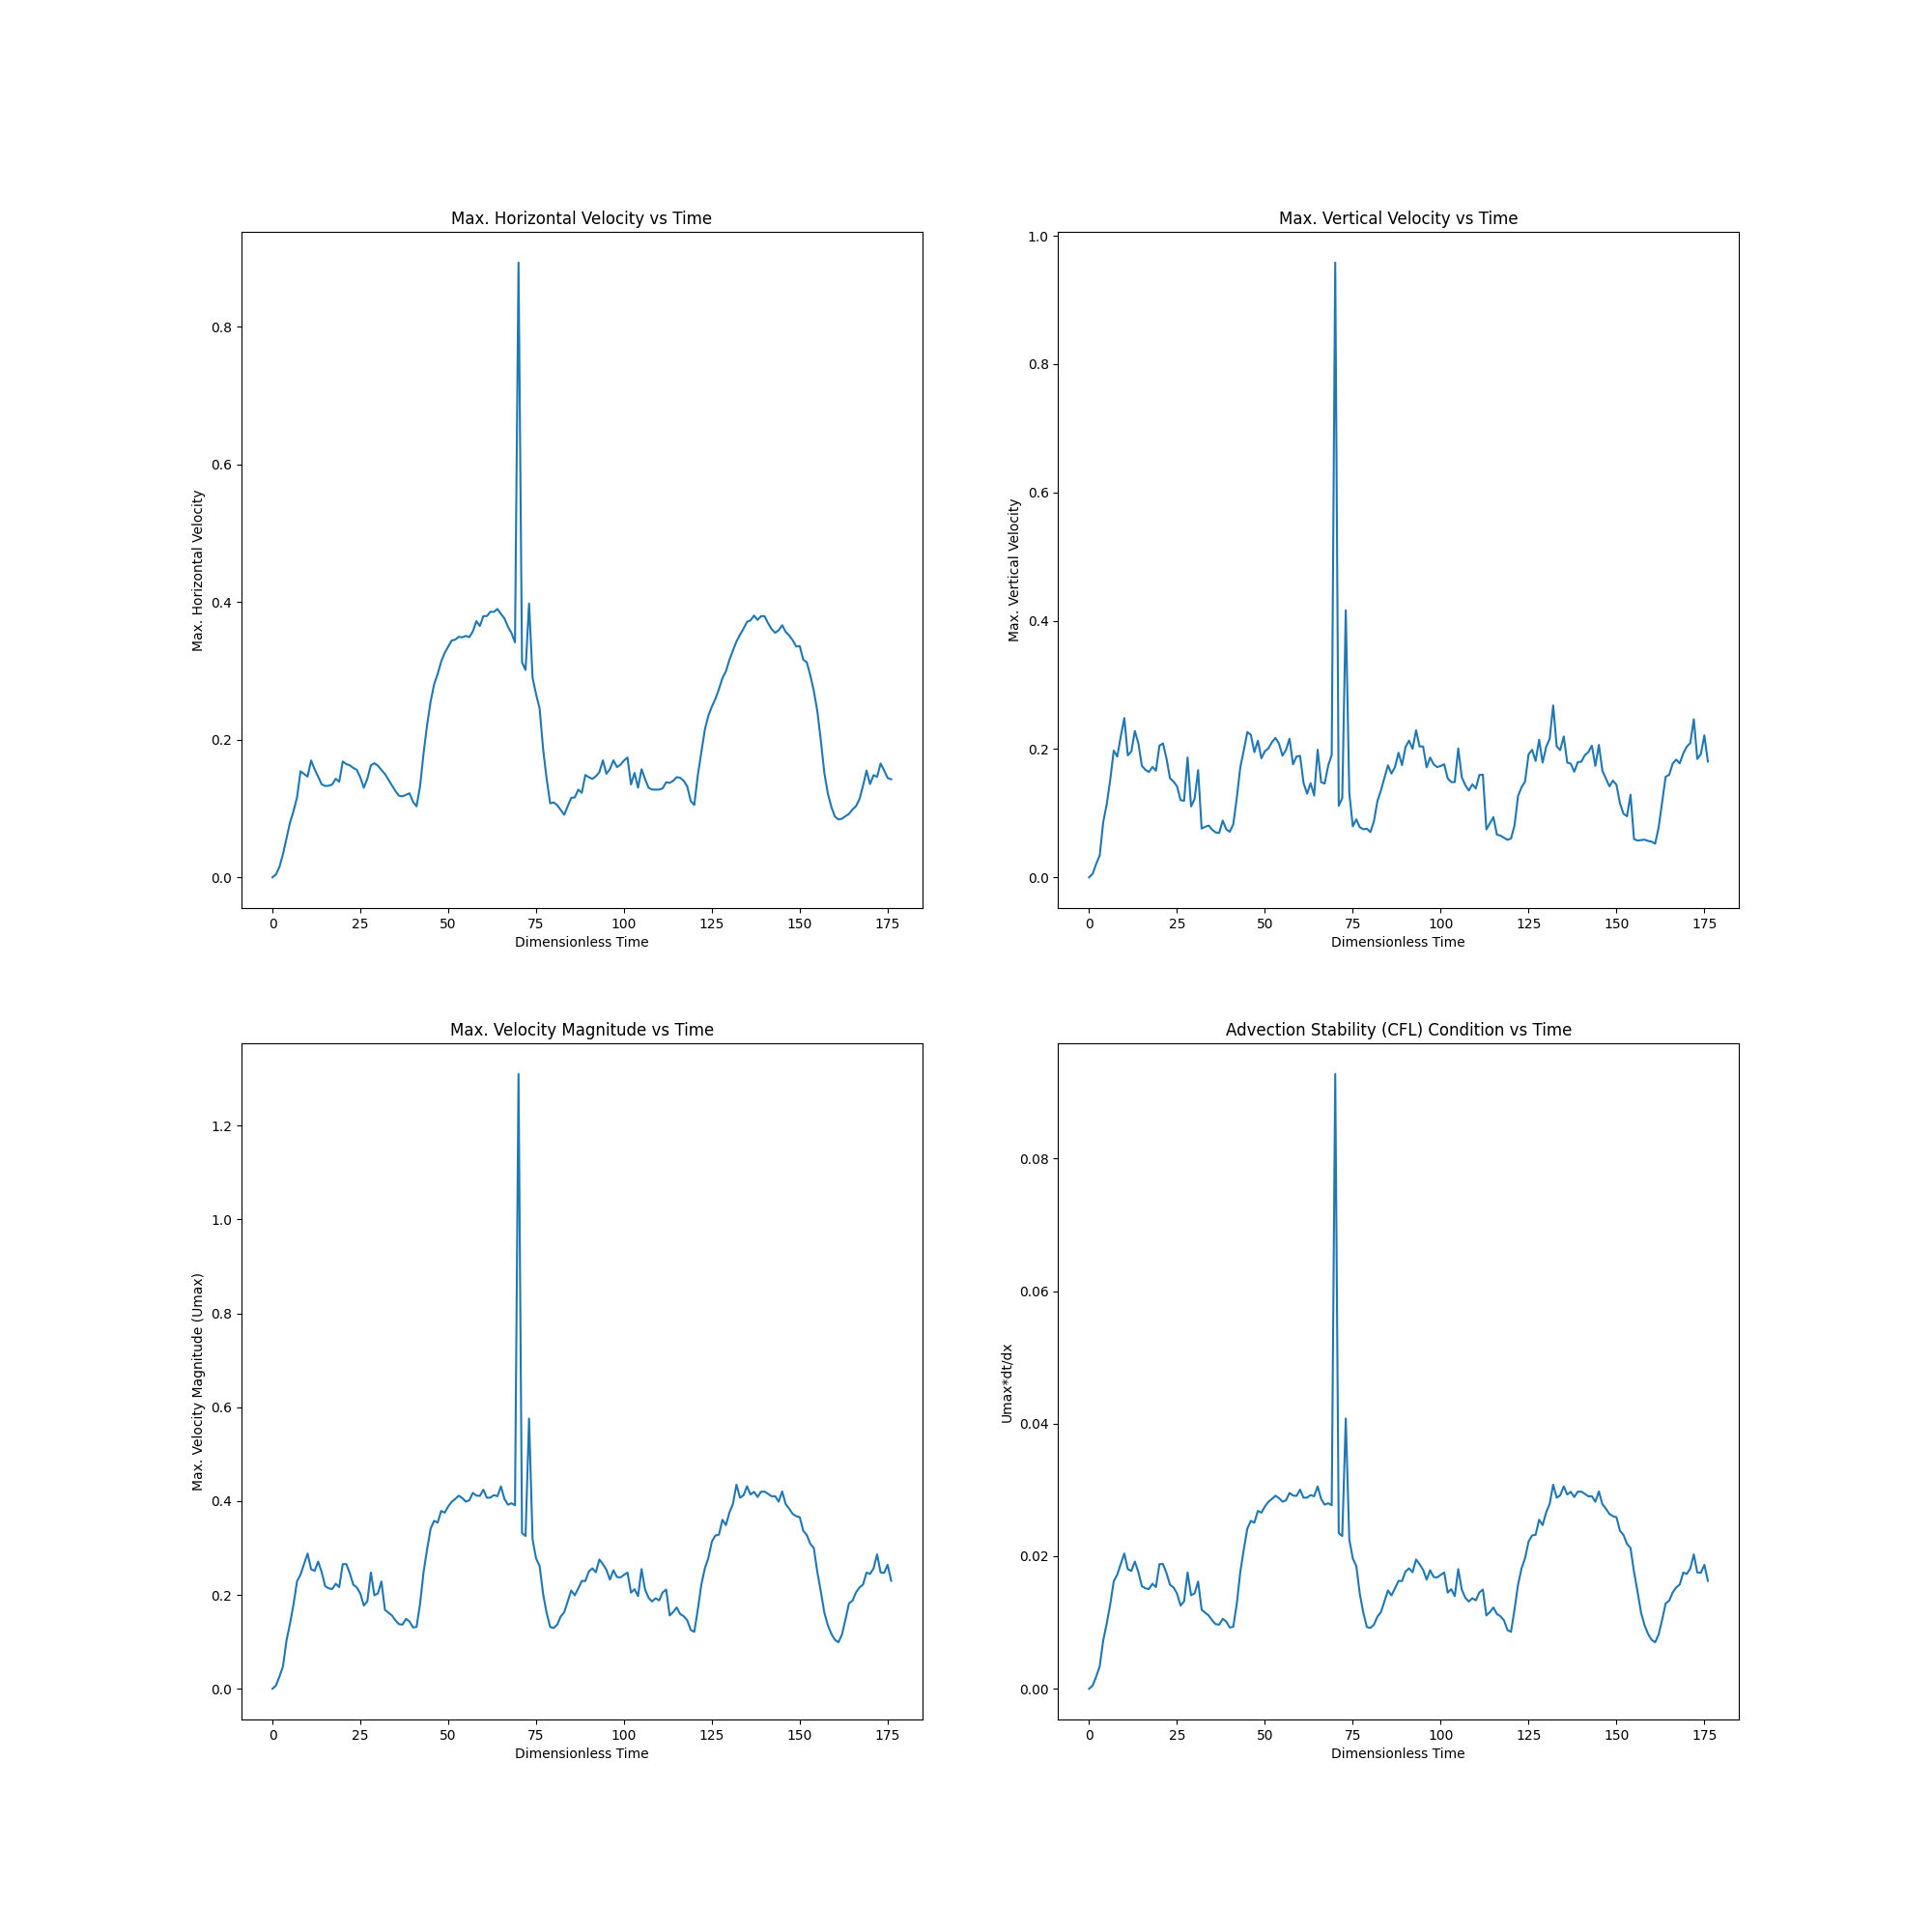

The script that saved this image:
import numpy as np 
import matplotlib.pyplot as plt 

uxmax = np.genfromtxt("with_stations_air/ux_max")
uymax = np.genfromtxt("with_stations_air/uy_max")
UMAX = np.genfromtxt("with_stations_air/UMAX")
Advection_Stability = np.genfromtxt("with_stations_air/advection_stability")

fig, ax = plt.subplots(nrows=2, ncols=2, figsize=(20, 20))
axlist = ax.flatten()

axlist[0].plot(uxmax[:, 0], uxmax[:, 1])
axlist[0].set_xlabel('Dimensionless Time')
axlist[0].set_ylabel('Max. Horizontal Velocity')
axlist[0].set_title('Max. Horizontal Velocity vs Time')

axlist[1].plot(uymax[:, 0], uymax[:, 1])
axlist[1].set_xlabel('Dimensionless Time')
axlist[1].set_ylabel('Max. Vertical Velocity')
axlist[1].set_title('Max. Vertical Velocity vs Time')

axlist[2].plot(UMAX[:, 0], UMAX[:, 1])
axlist[2].set_xlabel('Dimensionless Time')
axlist[2].set_ylabel('Max. Velocity Magnitude (Umax)')
axlist[2].set_title('Max. Velocity Magnitude vs Time')

axlist[3].plot(Advection_Stability[:, 0], Advection_Stability[:, 1])
axlist[3].set_xlabel('Dimensionless Time')
axlist[3].set_ylabel('Umax*dt/dx')
axlist[3].set_title('Advection Stability (CFL) Condition vs Time')

plt.savefig('advection_stability.png')
plt.show()